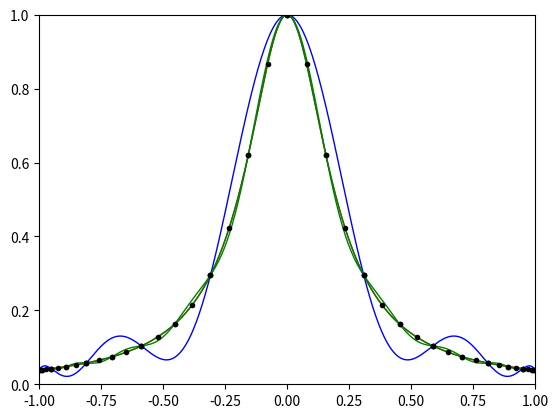

Generate this figure with matplotlib:
from matplotlib import pyplot as plt
import numpy as np
def f(x):
    return 1.0/(1.0 + 25.0*(x**2)) 
x = np.linspace(-1,1,500)

y_true = f(x)
plt.plot(x,y_true,'r',linewidth = 1)

N = 10

xdata = np.linspace(-1,1,N+1)
ydata = f(xdata)
p = np.polyfit(xdata,ydata,N)

y_fit = np.polyval(p,x)
poly_10 = plt.plot(x,y_fit,'b',linewidth = 1)
plt.plot(xdata,ydata,'k.',markersize = 6)

N = 20

xdata = np.linspace(-1,1,N+1)
ydata = f(xdata)
p = np.polyfit(xdata,ydata,N)

y_fit = np.polyval(p,x)
poly_20 = plt.plot(x,y_fit,'g',linewidth = 1)
plt.plot(xdata,ydata,'k.',markersize = 6)
plt.axis([-1,1,-5,5])

N = 40

xdata = np.linspace(-1,1,N+1)
ydata = f(xdata)

p = np.polyfit(xdata,ydata,N)

y_fit = np.polyval(p,x)
poly_40 = plt.plot(x,y_fit,'m',linewidth = 1)
plt.plot(xdata,ydata,'k.',markersize = 6)
#plt.axis([-1,1,-10,10])
plt.axis([-1,1,0,1])
#lh = plt.legend([poly_10,poly_20,poly_40],{'N = 10','N = 20','N = 40'})
#plt.legend(lh,fontsize = 8)

#plt.show()

plt.clf()

y_true = f(x)
plt.plot(x,y_true,'r',linewidth = 1)
#plt.show

N = 10
t = np.linspace(0,np.pi,N+1)
xdata = -np.cos(t)
ydata = f(xdata)

p = np.polyfit(xdata,ydata,N)

y_fit = np.polyval(p,x)

poly_10 = plt.plot(x,y_fit,'b',linewidth = 1)
plt.plot(xdata,ydata,'k.',markersize = 6)
#plt.show()

N = 20
t = np.linspace(0,np.pi,N+1)
xdata = -np.cos(t)
ydata = f(xdata)

p = np.polyfit(xdata,ydata,N)

y_fit = np.polyval(p,x)

poly_20 = plt.plot(x,y_fit,'g',linewidth = 1)
plt.plot(xdata,ydata,'k.',markersize = 6)
#plt.show()

N = 40
t = np.linspace(0,np.pi,N+1)
xdata = -np.cos(t)
ydata = f(xdata)

p = np.polyfit(xdata,ydata,N)

y_fit = np.polyval(p,x)

poly_40 = plt.plot(x,y_fit,'g',linewidth = 1)
plt.plot(xdata,ydata,'k.',markersize = 6)
plt.axis([-1,1,0,1])
plt.show()
